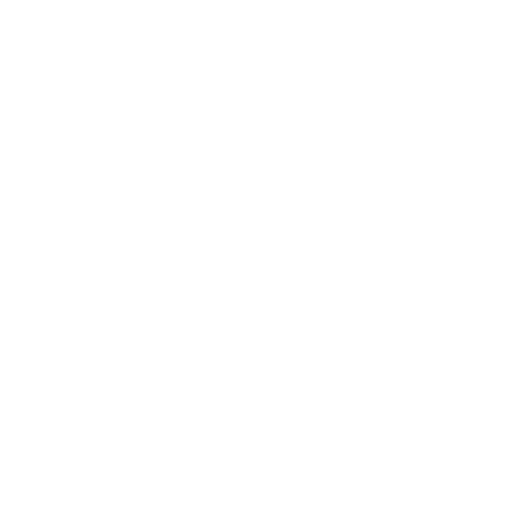
t = 0.00 s
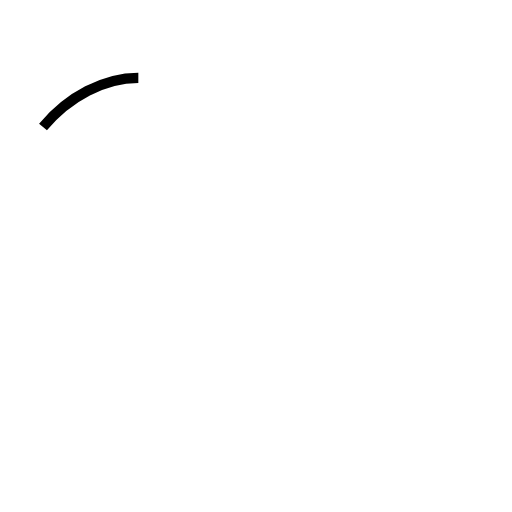
t = 0.32 s
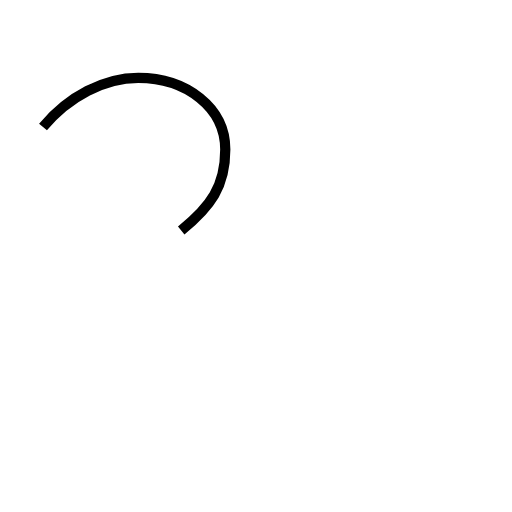
t = 0.97 s
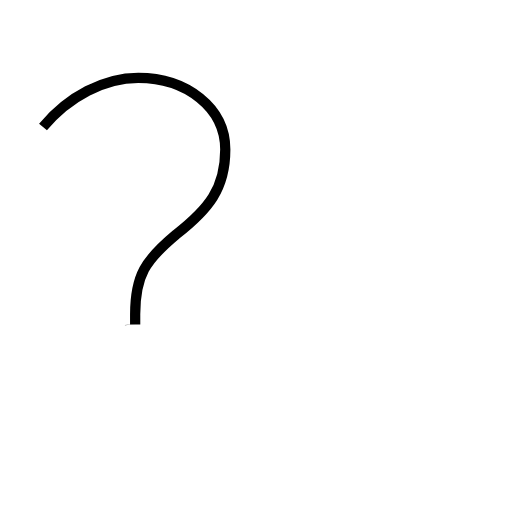
t = 1.30 s
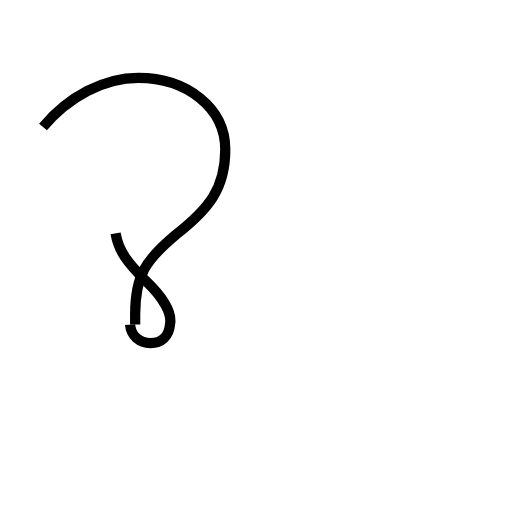
t = 1.79 s
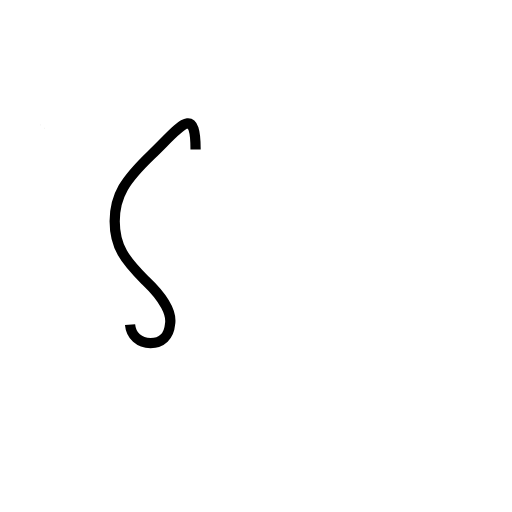
t = 2.29 s

The animated SVG that drew these frames (rendered in a browser with its animation timeline set to each time). Animation: 2 SMIL elements (animate=2); one cycle of 2.29 s.

<?xml version='1.0' encoding='utf-8'?>
<svg viewBox="0.0 -6.0 50.0 50.0" version="1.1" xmlns="http://www.w3.org/2000/svg"><rect x="-1000" y="-1000" width="2000" height="2000" stroke="white" fill="white" /><g style="fill:none;stroke:#000000;stroke-width:1"><path d="M 4.2 -31.6 C 6.7 -34.6 10.2 -36.4 13.5 -36.4 C 18.2 -36.4 22.0 -33.5 22.0 -29.4 C 22.0 -25.6 20.4 -23.6 17.2 -21.1 C 14.2 -18.6 13.2 -17.1 13.2 -13.3 L 13.2 -12.3 " transform="translate(0.0 38.0)" stroke-dasharray="43.25407961709317" stroke-dashoffset="43.25407961709317"><animate attributeName="stroke-dashoffset" from="43.25407961709317" to="0" dur="1.297622388512795s" begin="0s; anim_end.end" fill="freeze" id="anim0" /></path><path d="M 12.7 -12.3 C 12.8 -11.2 13.6 -10.5 14.7 -10.5 C 15.8 -10.5 16.5 -11.2 16.6 -12.3 C 16.8 -13.3 16.1 -14.8 14.2 -16.6 C 12.2 -18.6 11.2 -19.9 11.2 -22.4 C 11.2 -24.9 12.2 -26.4 14.8 -28.9 C 17.6 -31.6 19.1 -33.9 19.1 -29.4" transform="translate(0.0 38.0)" stroke-dasharray="33.009694007644796" stroke-dashoffset="33.009694007644796"><animate attributeName="stroke-dashoffset" from="33.009694007644796" to="0" dur="0.9902908202293439s" begin="anim0.end" fill="freeze" id="anim_end" /></path></g></svg>
